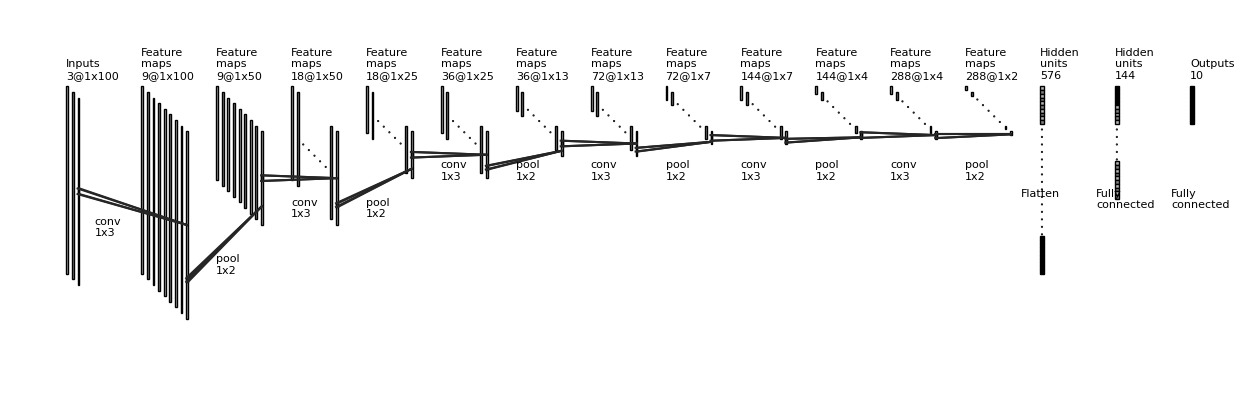

Reproduce this figure in Python.
import os
import numpy as np
import matplotlib.pyplot as plt
plt.rcdefaults()
from matplotlib.lines import Line2D
from matplotlib.patches import Rectangle
from matplotlib.patches import Circle

NumDots = 4
NumConvMax = 9
NumFcMax = 20

Radius = 0.2

White = 1.
Light = 0.7
Medium = 0.5
Dark = 0.3
Darker = 0.15
Black = 0.

def add_layer(patches, colors, size=(24, 24), num=6,
              top_left=[0, 0],
              loc_diff=[3, -3],
              ):
    # add a rectangle
    top_left = np.array(top_left)
    loc_diff = np.array(loc_diff)
    loc_start = top_left - np.array([0, size[0]])
    for ind in range(num):
        patches.append(Rectangle(loc_start + ind * loc_diff, size[1], size[0]))
        if ind % 2:
            colors.append(Medium)
        else:
            colors.append(Light)


def add_layer_with_omission(patches, colors, size=(0, 0),
                            num=0, num_max=0,
                            num_dots=4,
                            top_left=[0, 0],
                            loc_diff=[3, -3],
                            ):
    # add a rectangle
    top_left = np.array(top_left)
    loc_diff = np.array(loc_diff)
    loc_start = top_left - np.array([0, size[0]])
    this_num = min(num, num_max)
    start_omit = (this_num - num_dots) // 2
    end_omit = this_num - start_omit
    start_omit -= 1
    for ind in range(this_num):
        if (num > num_max) and (start_omit < ind < end_omit):
            omit = True
        else:
            omit = False

        if omit:
            if loc_diff[0] == 0:
                if ind%2==1:
                    patches.append(
                        Circle(loc_start + ind * loc_diff + np.append(size[1]/2, size[0]/2), Radius))
            else:
                patches.append(
                #Circle(loc_start + ind * loc_diff + np.array(size) / 2, 0.5))
                #Circle(loc_start + ind * loc_diff - np.append(size[0]/2, 0) , 0.5))
                    Circle(loc_start + ind * loc_diff + np.append(size[1]/2, size[0]/2), Radius))
        else:
            patches.append(Rectangle(loc_start + ind * loc_diff,
                                     size[1], size[0]))

        if omit:
            colors.append(Black)
        elif ind % 2:
            colors.append(Medium)
        else:
            colors.append(Light)


def add_mapping(patches, colors, start_ratio, end_ratio, patch_size, ind_bgn,
                top_left_list, loc_diff_list, num_show_list, size_list):

    start_loc = top_left_list[ind_bgn] \
        + (num_show_list[ind_bgn] - 1) * np.array(loc_diff_list[ind_bgn]) \
        + np.array([start_ratio[0] * (size_list[ind_bgn][1] - patch_size[1]),
                    - start_ratio[1] * (size_list[ind_bgn][0] - patch_size[0])]
                   )




    end_loc = top_left_list[ind_bgn + 1] \
        + (num_show_list[ind_bgn + 1] - 1) * np.array(
            loc_diff_list[ind_bgn + 1]) \
        + np.array([end_ratio[0] * size_list[ind_bgn + 1][1],
                    - end_ratio[1] * size_list[ind_bgn + 1][0]])


    patches.append(Rectangle(start_loc, patch_size[1], -patch_size[0]))
    colors.append(Dark)
    patches.append(Line2D([start_loc[0], end_loc[0]],
                          [start_loc[1], end_loc[1]]))
    colors.append(Darker)
    patches.append(Line2D([start_loc[0] + patch_size[1], end_loc[0]],
                          [start_loc[1], end_loc[1]]))
    colors.append(Darker)
    patches.append(Line2D([start_loc[0], end_loc[0]],
                          [start_loc[1] - patch_size[0], end_loc[1]]))
    colors.append(Darker)
    patches.append(Line2D([start_loc[0] + patch_size[1], end_loc[0]],
                          [start_loc[1] - patch_size[0], end_loc[1]]))
    colors.append(Darker)



def label(xy, text, xy_off=[0, 4]):
    plt.text(xy[0] + xy_off[0], xy[1] + xy_off[1], text,
             family='sans-serif', size=8)


if __name__ == '__main__':

    fc_unit_size = 2
    layer_width = 40
    flag_omit = True

    patches = []
    colors = []

    fig, ax = plt.subplots()


    ############################
    # conv layers
    size_list = [(100, 1), (100, 1), (50, 1), (50, 1), (25, 1), (25,1), (13,1), (13, 1), (7, 1), (7, 1), (4, 1), (4, 1), (2, 1)]
    num_list = [3, 9, 9, 18, 18, 36, 36, 72, 72, 144, 144, 288, 288]
    x_diff_list = [0, layer_width, layer_width, layer_width, layer_width, layer_width, layer_width, layer_width, layer_width, layer_width, layer_width, layer_width, layer_width]
    text_list = ['Inputs'] + ['Feature\nmaps'] * (len(size_list) - 1)
    loc_diff_list = [[3, -3]] * len(size_list)

    num=len(size_list)
    num_max=NumConvMax

    num_show_list = list(map(min, num_list, [NumConvMax] * len(num_list)))
    top_left_list = np.c_[np.cumsum(x_diff_list), np.zeros(len(x_diff_list))]

    for ind in range(len(size_list)-1,-1,-1):
        if flag_omit:
            add_layer_with_omission(patches, colors, size=size_list[ind],
                                    num=num_list[ind],
                                    num_max=NumConvMax,
                                    num_dots=NumDots,
                                    top_left=top_left_list[ind],
                                    loc_diff=loc_diff_list[ind])
        else:
            add_layer(patches, colors, size=size_list[ind],
                      num=num_show_list[ind],
                      top_left=top_left_list[ind], loc_diff=loc_diff_list[ind])
        label(top_left_list[ind], text_list[ind] + '\n{}@{}x{}'.format(
            num_list[ind], size_list[ind][1], size_list[ind][0]))

    ############################
    # in between layers
    start_ratio_list = [[0.4, 0.5], [0.4, 0.8],[0.4, 0.5], [0.4, 0.8],[0.4, 0.5], [0.4, 0.8],[0.4, 0.5], [0.4, 0.8], [0.4, 0.5], [0.4, 0.8], [0.4, 0.5], [0.4, 0.8]]
    end_ratio_list = [[0.4, 0.5], [0.4, 0.8],[0.4, 0.5], [0.4, 0.8],[0.4, 0.5], [0.4, 0.8],[0.4, 0.5], [0.4, 0.8], [0.4, 0.5], [0.4, 0.8], [0.4, 0.5], [0.4, 0.8]]
    patch_size_list = [(3, 1), (2, 1),(3, 1), (2, 1),(3, 1), (2, 1), (3, 1), (2, 1), (3, 1), (2, 1), (3, 1), (2, 1)]
    ind_bgn_list = range(len(patch_size_list))
    text_list = ['conv', 'pool','conv', 'pool','conv', 'pool','conv', 'pool', 'conv', 'pool', 'conv','pool']

    for ind in range(len(patch_size_list)):
        add_mapping(
            patches, colors, start_ratio_list[ind], end_ratio_list[ind],
            patch_size_list[ind], ind,
            top_left_list, loc_diff_list, num_show_list, size_list)

        x_off = 40
        y_off = -50
        if ind == 0:
            x_off = 15
            y_off = -80
        elif ind == 1:
            x_off = 40
            y_off = -100
        elif ind == 2:
            x_off = 40
            y_off = -70
        elif ind == 3:
            y_off = -70

        label(top_left_list[ind], text_list[ind] + '\n{}x{}'.format(
            patch_size_list[ind][1], patch_size_list[ind][0]), xy_off=[x_off, y_off]
        )


    ############################
    # fully connected layers
    size_list = [(fc_unit_size, fc_unit_size)] * 3
    num_list = [576, 144, 10]
    num_show_list = list(map(min, num_list, [NumFcMax] * len(num_list)))
    x_diff_list = [sum(x_diff_list) + layer_width, layer_width, layer_width]
    top_left_list = np.c_[np.cumsum(x_diff_list), np.zeros(len(x_diff_list))]
    #loc_diff_list = [[fc_unit_size, -fc_unit_size]] * len(top_left_list)
    loc_diff_list = [[0, -fc_unit_size]] * len(top_left_list)
    text_list = ['Hidden\nunits'] * (len(size_list) - 1) + ['Outputs']

    for ind in range(len(size_list)):
        if ind == 0:
            NumFcMax = 50
        elif ind == 1:
            NumFcMax = 30

        if flag_omit:
            add_layer_with_omission(patches, colors, size=size_list[ind],
                                    num=num_list[ind],
                                    num_max=NumFcMax,
                                    num_dots=NumFcMax - 20,
                                    top_left=top_left_list[ind],
                                    loc_diff=loc_diff_list[ind])
        else:
            add_layer(patches, colors, size=size_list[ind],
                      num=num_show_list[ind],
                      top_left=top_left_list[ind],
                      loc_diff=loc_diff_list[ind])
        label(top_left_list[ind], text_list[ind] + '\n{}'.format(
            num_list[ind]))

    text_list = ['Flatten\n', 'Fully\nconnected', 'Fully\nconnected']

    for ind in range(len(size_list)):
        label(top_left_list[ind], text_list[ind], xy_off=[-10, -65])

    ############################
    for patch, color in zip(patches, colors):
        patch.set_color(color * np.ones(3))
        if isinstance(patch, Line2D):
            ax.add_line(patch)
        else:
            patch.set_edgecolor(Black * np.ones(3))
            ax.add_patch(patch)

    plt.tight_layout()
    plt.axis('equal')
    plt.axis('off')
    #plt.show()
    #fig.set_size_inches(8, 2.5)
    fig.set_size_inches(16, 5)


    fig_dir = './'
    fig_ext = '.png'
    fig.savefig(os.path.join(fig_dir, 'acc_arch' + fig_ext),
                bbox_inches='tight', pad_inches=0)
